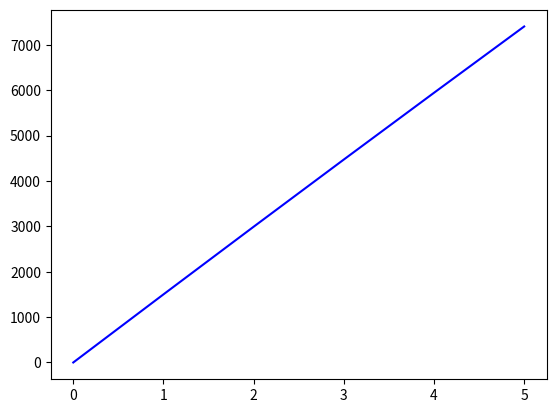

The matplotlib source for this figure:
# importação das bibliotecas
import numpy as np;
import matplotlib.pyplot as plt;

# y'' + P(x)y' + Q(x)y = F(x)

def odesys(y0, dy, dx, x0, xf):
    steps = round((xf - x0)/dx); 
    y = [np.zeros(steps + 1) for yk in y0];
    x = np.zeros(steps + 1);
    for i in range(0, len(y)): y[i][0] = y0[i];
    for i in range(1, steps + 1):
        for j in range(0, len(y)):
            aux = [yk[i - 1] for yk in y]
            y[j][i] = aux[j] + dx * dy[j](aux, x[i]); 
            x[i] = x[i - 1] + dx;
    return [x, y];

def solve2order(y0, P, Q, F, dx, x0, xf):
    dy = [lambda y, x: y[1],
        lambda y, x: F(x) - Q(x) * y[0] - P(x) * y[1]];
    sol = odesys(y0, dy, dx, x0, xf);
    return [sol[0], sol[1][0]];


# dados do problema
g, R = 9.81, 6370000;

def P(x): return 0;
def Q(x): return 0;
def F(x): return -g * (R ** 2)/((R + x) ** 2);

sol = solve2order([0, 1500], P, Q, F, 1, 0, 5);

fig = plt.figure();

plt.plot(sol[0], sol[1], color='b', label='y1');
plt.show()

